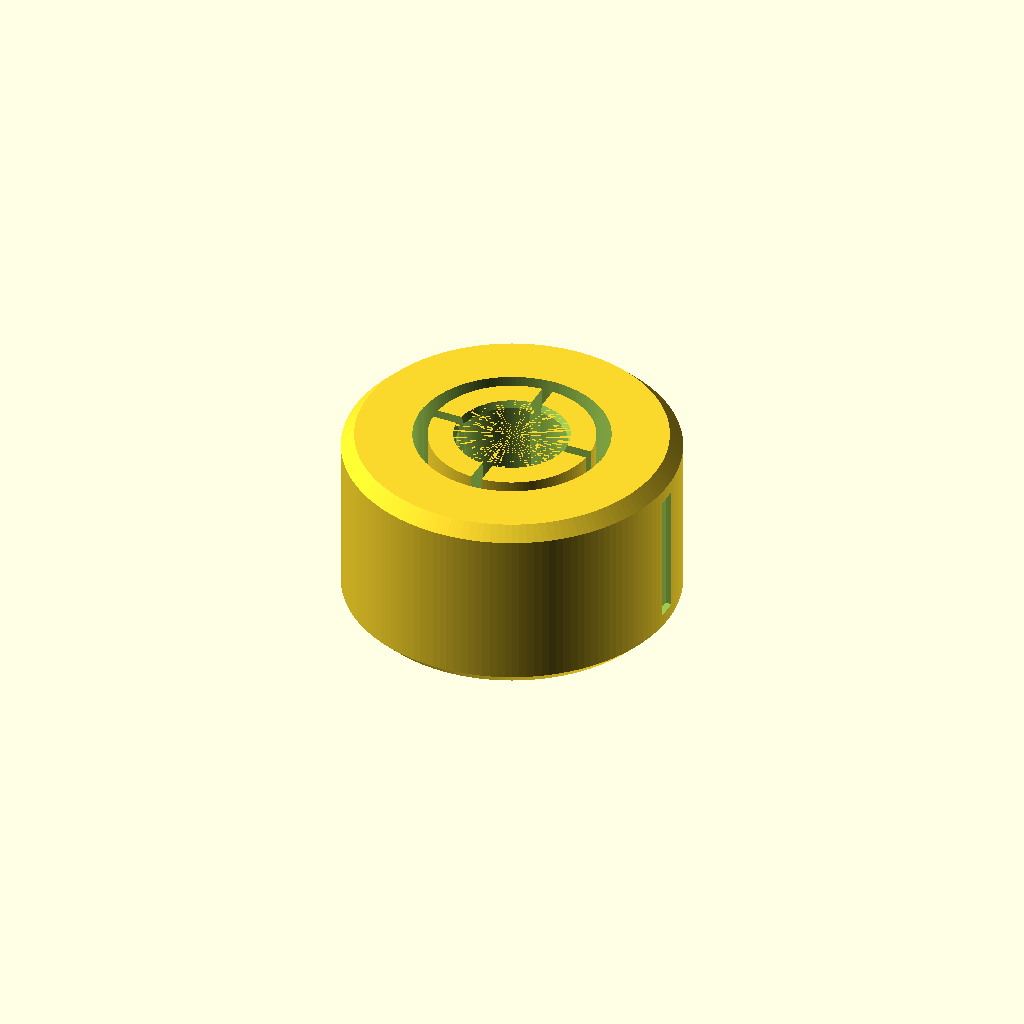
Cell 1: the model at its default parameters.
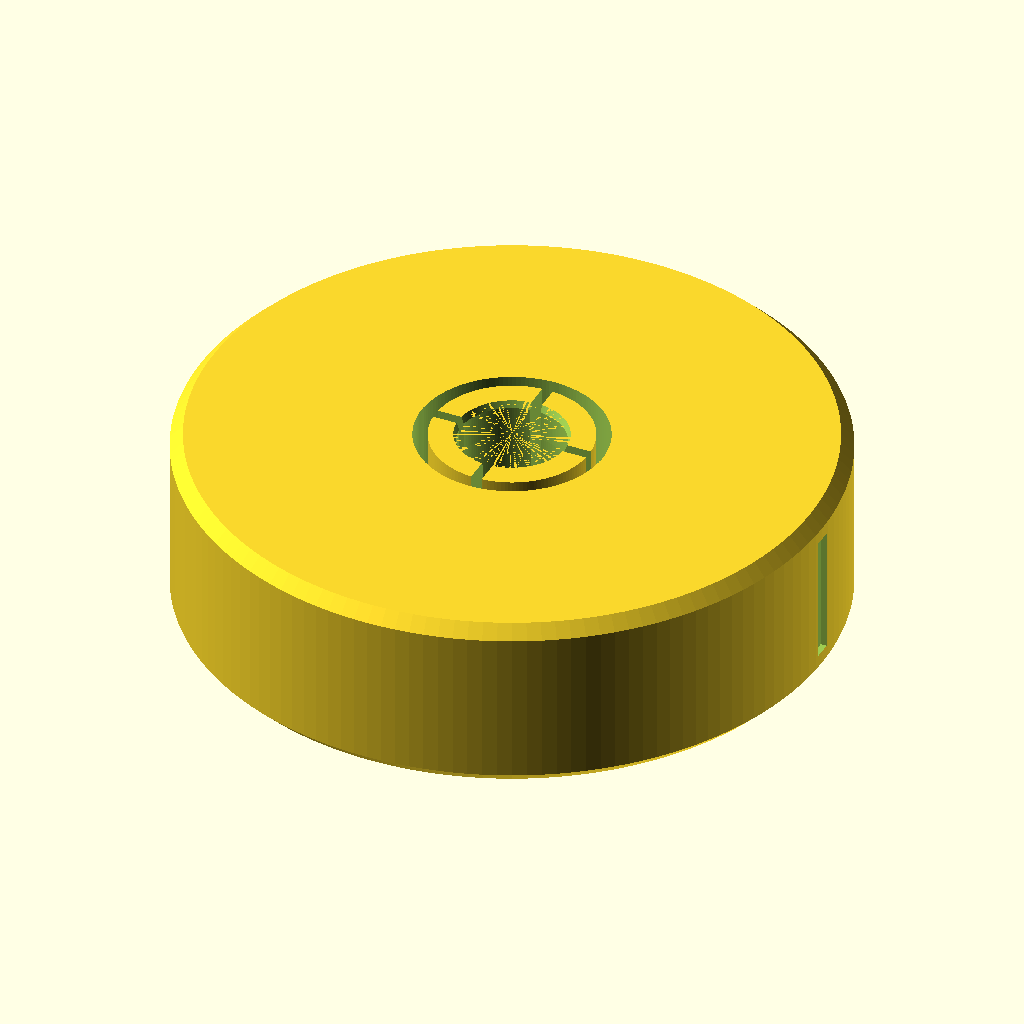
Cell 2: diameter = 36 (everything else at default).
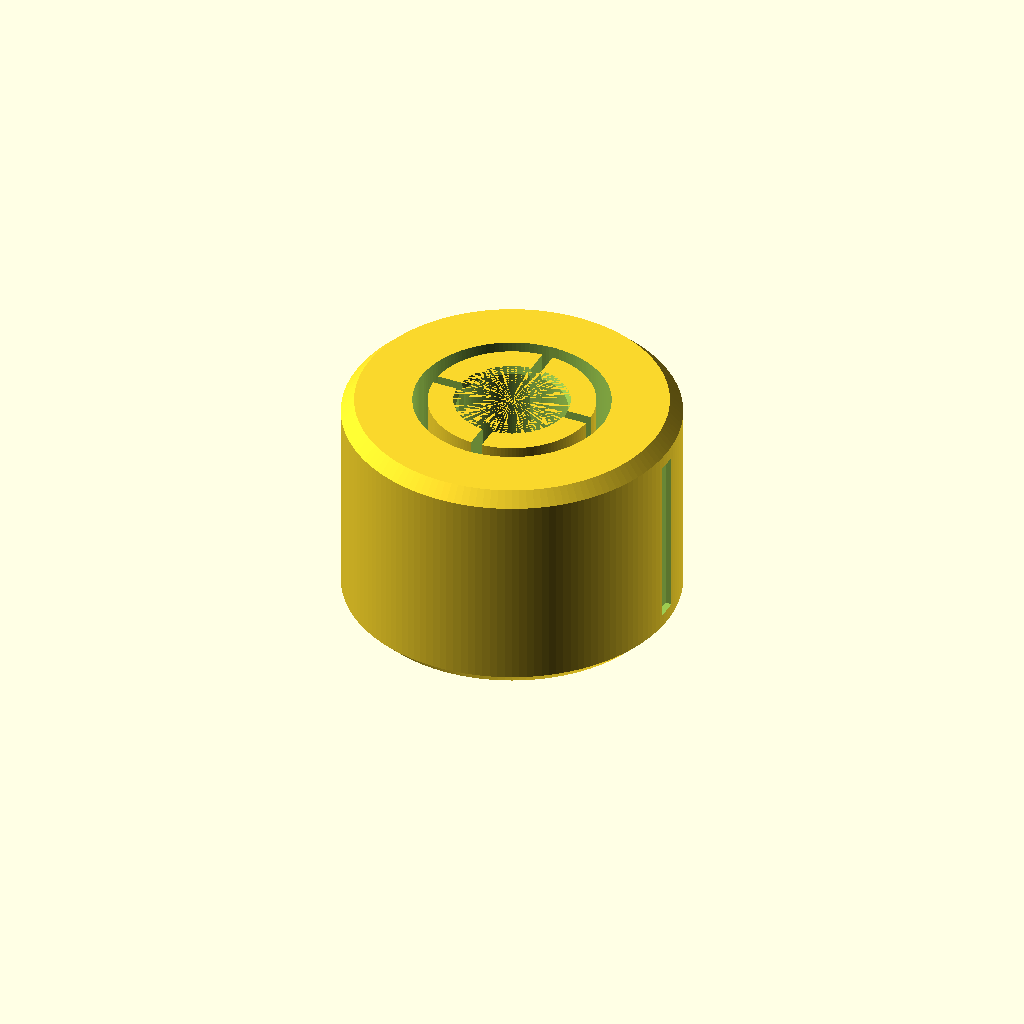
Cell 3: face = 4.4 (everything else at default).
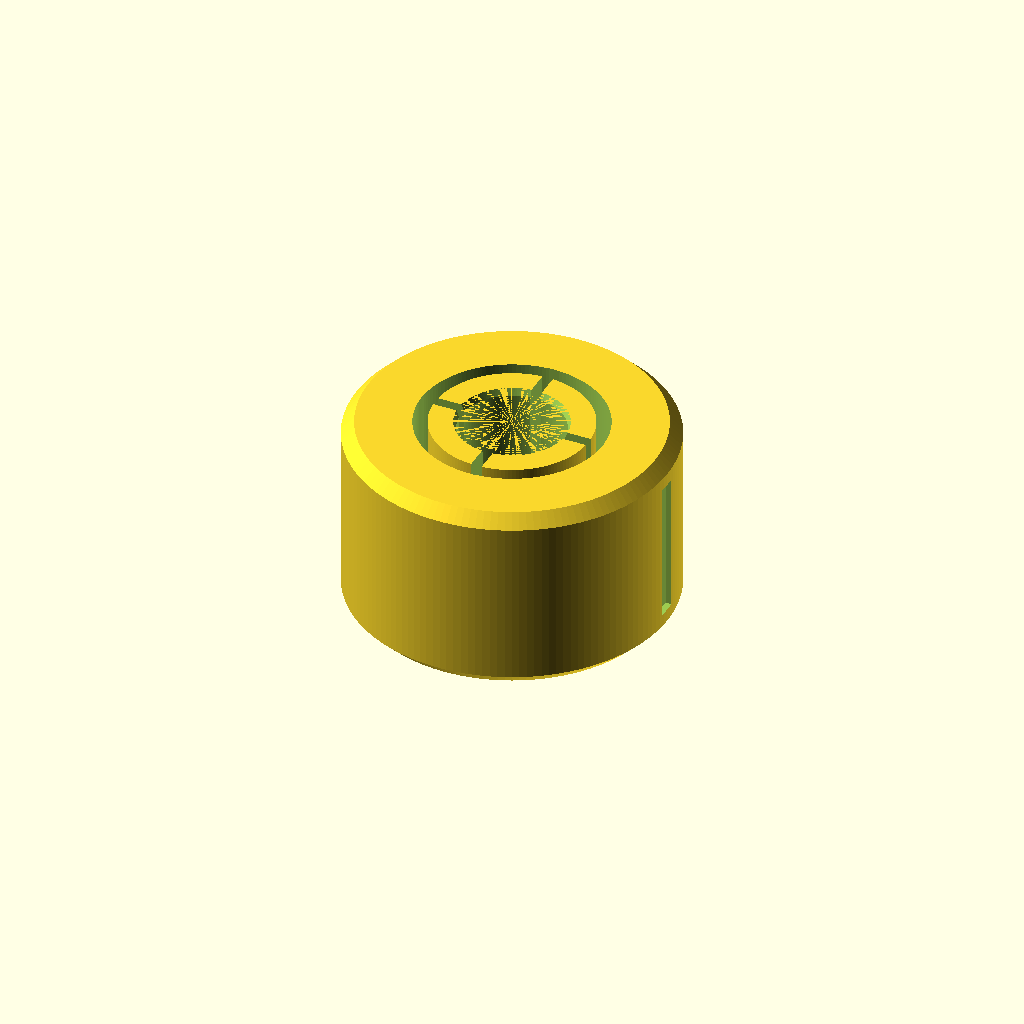
Cell 4: the same model with tip_gap = 1.6.
All cells are drawn from one camera (rotation 55°, 0°, 25°, orthographic, colour scheme Cornfield), so only the parameter changes between them.
OpenSCAD source file recipes/knob/recipe.scad:
// knob: a push on knob for the shaft of a real part from the catalog (a potentiometer, an
// encoder), built from the maker's published shaft size. The knob presses onto the shaft: its bore
// is a hair smaller than the shaft, and four slotted fingers around it, freed from the knob's body
// by a ring of relief, flex outward so the press holds without splitting the knob. The bore eases
// in gradually from the face so the fingers bend instead of the shaft shaving the bore. A D shaft
// gets a matching flat in the bore. A groove on the side marks the knob's position. Prints face
// down, the bore open upward, no supports.
// Reference design by GPT-6.1 Sol, smoothstone gold set (evals/gold/e09_pot_knob): the
// fingers, the relief ring, the eased bore profile and the index groove are its geometry, sized
// here from the shaft.
use <lib/product.scad>
include <lib/catalog.scad>

product = "bourns_ptv09a_4020s_b103"; // a catalog slug
material = "PLA";      // PLA | PETG
diameter = 18;         // knob outside diameter, mm (at least the shaft plus 10)
press = 0.06;          // how much smaller the bore is than the shaft, per side, mm
quality = 144;         // circle smoothness

$fn = quality;
R = catalog_row(product);
assert(len(R) > 0, str("no product named ", product, " in the catalog; set product to a catalog name"));
SHAFT = R[7];
assert(len(SHAFT) > 0, str(product, " has no shaft for a knob"));
SD = R[1][0];                 // shaft diameter
L = R[1][2];                  // the shaft's length the knob covers
FLAT = SHAFT[1];              // across flats, 0 for a round or knurled shaft
outer_r = max(diameter / 2, SD / 2 + 5);
face = 2.2;                   // the knob's solid face, the fingers' root
tip_gap = 0.8;                // room above the shaft's end
height = face + tip_gap + L;  // the shaft's entry flush with the rim
edge = 0.7;                   // outside edges eased
bore_r = SD / 2 - press;
finger_wall = 1.5;            // the fingers' radial section
relief = 0.8;                 // room for the fingers to flex outward
slot_width = 0.6;             // wider than one 0.4 mm line, so the slicer leaves it open
relief_start = face + 0.3;    // solid material ties the fingers to the face
lead_depth = 0.4;             // a chamfered entry over two layers
lead_radial = 0.15;
root_r = SD / 2 + 0.02;       // clear at the fingers' root, so they are not forced out there
band_start = height - 2.1;    // the fingers grip only in a 1.7 mm band near the mouth
steps = 54;
function bend(u) = u * u * (3 - u) / 2;
eps = 0.01;

module bore() {
    intersection() {
        rotate_extrude() polygon(concat(
            [[0, face], [SD / 2 + 0.1, face], [root_r, relief_start]],
            [for (i = [1:steps]) [root_r - (root_r - bore_r) * bend(i / steps),
                                  relief_start + (band_start - relief_start) * i / steps]],
            [[bore_r, height - lead_depth], [bore_r + lead_radial, height], [0, height]]));
        // a D shaft: the bore's flat at the shaft's flat, the knob turns with it
        if (FLAT > 0) translate([-SD, -SD, face - 1]) cube([2 * SD, SD + (FLAT - SD / 2), height]);
    }
}

module knob() {
    difference() {
        rotate_extrude() polygon([[0, 0], [outer_r - edge, 0], [outer_r, edge],
                                  [outer_r, height - edge], [outer_r - edge, height], [0, height]]);
        bore();
        translate([0, 0, relief_start]) difference() {
            cylinder(r = bore_r + finger_wall + relief, h = height - relief_start + eps);
            translate([0, 0, -eps]) cylinder(r = bore_r + finger_wall, h = height - relief_start + 3 * eps);
        }
        // four slots between the fingers from just inside the bore, a D flat's middle on a finger
        for (a = [45:90:315]) rotate([0, 0, FLAT > 0 ? a : a - 45])
            translate([bore_r - 0.1, -slot_width / 2, relief_start])
                cube([finger_wall + relief + 0.1 + eps, slot_width, height]);
        // the index groove, 0.35 mm deep, along the side
        translate([outer_r - 0.35, -0.55, 1.4]) cube([1, 1.1, height - 2.8]);
    }
}

knob();

// The shaft's frame: its tip down into the bore, its min corner at the knob's axis minus its radius.
M = [[1, 0, 0, -SD / 2], [0, -1, 0, SD / 2], [0, 0, -1, height], [0, 0, 0, 1]];
GRIP = -press / 2;            // the fingers' mean grip over the shaft's side
echo(stone_eng = [
    ["frame", M],
    ["clearance", [["+x", GRIP], ["-x", GRIP], ["+y", GRIP], ["-y", GRIP], ["+z", tip_gap]]],
    ["retention", [["type", "friction"], ["gap", -press]]]
]);
Parameter table extracted from the source (name, type, default, range or options):
product: string, default "bourns_ptv09a_4020s_b103"
material: string, default "PLA"
diameter: number, default 18
press: number, default 0.06
quality: number, default 144
face: number, default 2.2
tip_gap: number, default 0.8
edge: number, default 0.7
finger_wall: number, default 1.5
relief: number, default 0.8
slot_width: number, default 0.6
lead_depth: number, default 0.4
lead_radial: number, default 0.15
steps: number, default 54
